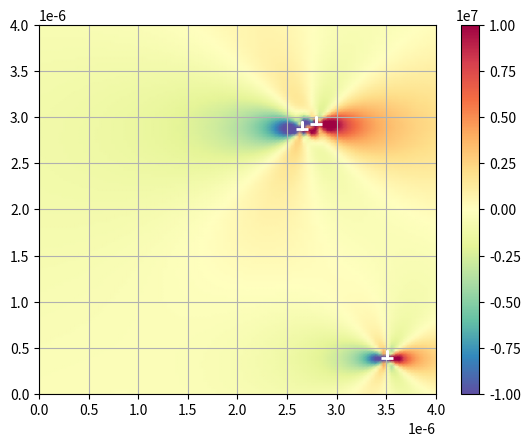

This chart was generated by the following Python code: (Note: this script raises an exception after producing the figure.)
import numpy as np
import matplotlib.pyplot as plt


class Dislocation:
    def __init__(self, burgerVec, sign, position):
        self.BurgerVec = burgerVec
        self.Sign = sign
        self.Position = position


class MaterialParameters:
    def __init__(self, nu, G):
        self.nu = nu
        self.G = G  # in GPa

#given a dislocation dis, this function returns the sigmaXY stress at point x0, y0
def sigmaXY(dis, x0, y0, materialParams):
    b = np.sqrt((dis.BurgerVec).dot(dis.BurgerVec))
    G = materialParams.G
    nu = materialParams.nu
    D = (G*b)/((2*np.pi)*(1-nu))
    delX = x0 - dis.Position[0]
    delY = y0 - dis.Position[1]
    sXY = ((dis.Sign)*D*(delX))*(((delX**2)-(delY**2))/(((delX**2)+(delY**2))**2))
    return sXY

#given a mesh and a dislocation this function returns another 2d array (mesh) with values of sigmaY at each point in mesh
#this calls sigmaXY for each point in mesh
def plotSigmaXY(dis, materialParams, meshX, meshY):
    sigmaXYMesh = np.zeros_like(meshX, dtype = np.float64)
    for i in range(meshY.shape[0]):
        for j in range(meshY.shape[1]):
            if ((meshX[i][j]==dis.Position[0]) and (meshY[i][j]==dis.Position[1])):
                continue
            else:
                a = sigmaXY(dis, meshX[i][j], meshY[i][j], materialParams)
                sigmaXYMesh[i][j] = a
    return sigmaXYMesh

def overallStress(disArr, materialParams,meshX, meshY):
    sigmaXYMesh = np.zeros_like(meshX, dtype = np.float64)
    #for every Point
    for i in range(meshY.shape[0]):
        for j in range(meshY.shape[1]):
            #for every dislocation
            cumulativeForce = 0
            for dis in disArr:
                if ((meshX[i][j]==dis.Position[0]) and (meshY[i][j]==dis.Position[1])):
                    continue
                else:
                    cumulativeForce += sigmaXY(dis, meshX[i][j], meshY[i][j], materialParams)
            sigmaXYMesh[i][j] = cumulativeForce
    return sigmaXYMesh

def overallDisForcesXY(disArr,  materialParams):
    forceArr = np.zeros_like(disArr)
    #for every Dislocation
    for i in range(len(disArr)):
        #we will calculate force on dis due to all other dislocations
        dis = disArr[i]
        modB = np.sqrt((dis.BurgerVec).dot(dis.BurgerVec))
        cumulativeForce = 0
        xPos = dis.Position[0]
        yPos = dis.Position[1]
        #pick all other dislocations and calculate the force becasue of them
        for dis2 in disArr:
            if ((xPos==dis2.Position[0]) and (yPos==dis2.Position[1])):
                #ignore the same dislocation because there is no force on a dislocation because of itself
                continue
            else:
                #else add the force due to dis2 on original dis
                cumulativeForce += modB*sigmaXY(dis2, xPos, yPos, materialParams)
        forceArr[i] = cumulativeForce
    #now we have filled up the array containing forec on all dislocations due to all other dislocations
    return forceArr

def randomDislocationArr(numDislocation, xLimit, yLimit):
    disArr = []
    rng = np.random.default_rng()
    #we will generate random floats by first generating random integer and adding a random fraction value to it

    #we also maintain a set of already selected random points just so we dont accidentaly choose the same point again
    alreadySelectedPoints = set()

    count = 0
    #generate n random dislocaions
    while(len(alreadySelectedPoints)!= numDislocation):
        randomXposI = rng.integers(int(xLimit/(1e-6)))
        randomYposI = rng.integers(int(yLimit/(1e-6)))
        randomXposF = rng.random()
        randomYposF = rng.random()

        #add the integer and fraction part to get a random decimal value within limits
        xPos = randomXposI + randomXposF
        yPos = randomYposI + randomYposF

        if (xPos, yPos) not in alreadySelectedPoints:
            alreadySelectedPoints.add((xPos, yPos))
            b1 = np.array([-2e-10, 0, 0])
            sign = +1
            p = np.array([xPos*1e-6, yPos*1e-6, 0])
            dis = Dislocation(b1, sign, p)
            disArr.append(dis)
        else:
            continue
    return disArr

def printDislocationArr(darr):
    print('{:15} {:6}  {:6}'.format('', "X-Cordinate", "Y - Cordinate"))
    for i in range(len(darr)):
        print('{:15} {:11.4}  {:11.4}'.format('Dislocation '+str(i), darr[i].Position[0], darr[i].Position[1]))

#initialise material constants
materialParams = MaterialParameters(0.3, 30e9)  # (nu, G)
#make burger vec, line vec, and the position of dislocation
b1 = np.array([-2e-10, 0, 0])
#l1 = np.array([0, 0, -1])
sign = +1
p1 = np.array([1e-6, 1e-6, 0])
p2 = np.array([1e-6, 1.25e-6, 0])
xLimit = 4e-6
yLimit = 4e-6
#create a dislocation using above parameters
d1 = Dislocation(b1, sign, p1)
d2 = Dislocation(b1, sign, p2)

darr = randomDislocationArr(3, xLimit, yLimit)
printDislocationArr(darr)
forcearr = overallDisForcesXY(darr, materialParams)
print("Force on dislocaions")
print(forcearr)
#create a mesh
#refer to a detailed answer about whe meshGrids: https://stackoverflow.com/a/49439331/9239725
xx, yy = np.meshgrid(np.linspace(0, xLimit, 100), np.linspace(0, yLimit,120))

#get sigmaXY for each point in mesh
stressXY = overallStress(darr, materialParams, xx, yy)
#print(stressXY)

#plot it
plt.figure()  # 10 inch by 10 inch
#main plot
plt.pcolormesh(xx, yy, stressXY, vmin=-1e7, vmax=1e7, cmap='Spectral_r', shading='gouraud')
#include the side colorbar
plt.colorbar()

#add the edge Dislocation sign at the position of dislocation
Tsign = ((-7, 0), (0, 0), (0, -8), (0, 0), (7, 0))
Trevsign= ((-7, 0), (0, 0), (0, 8), (0, 0), (7, 0))
for dis in darr:
    plt.plot(dis.Position[0],dis.Position[1],marker=Trevsign,markeredgecolor='white',markersize=10,markeredgewidth=2)
#include grids in  the figure
plt.grid()
plt.savefig("xystart")

maxTimeSteps = input("MaxTimeSteps")
maxDelX = np.float64(input("Maximum delta x? in e-6"))*1e-6

for itr in range(maxTimeSteps):
    ForceXY = overallDisForcesXY(darr, materialParams, xx, yy)
    maxForce = np.max(stressXY)
    delT = maxDelX/maxForce

    #now we move each dislocation
    for dis in darr:
        #no change in y cordinate as no climb consideration assuming no diffusion at room temp
        dis.Position[0] = dis.Position[0] + delT*ForceXY
        if dis.Position[0] >xLimit:
            dis.Position[0] =  dis.Position[0] - xLimit
        if dis.Position[0] <0:
            dis.Posiotion[0] = dis.Position[0] + xLimit
